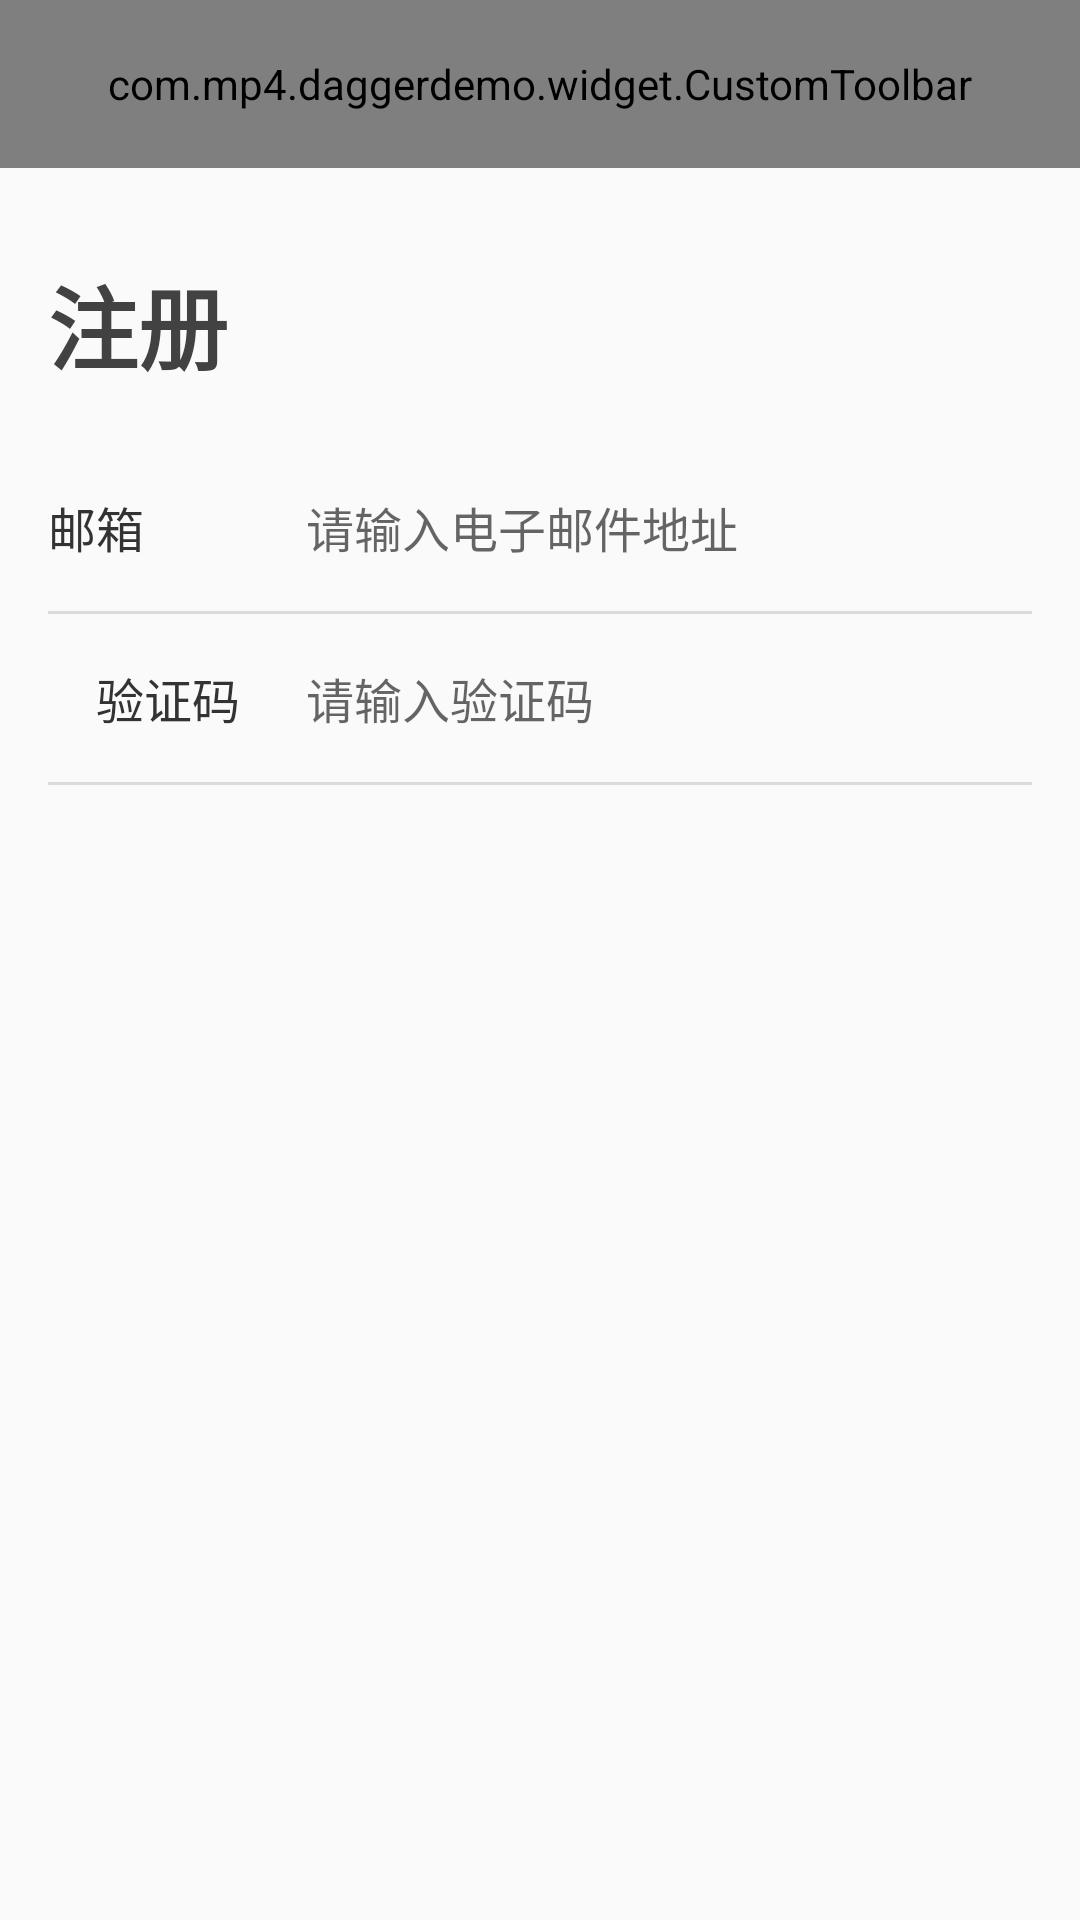

Reconstruct the res/layout file that produces this screen, plus the resources it refers to.
<!-- AndroidManifest.xml: application theme AppTheme -->
<!-- res/layout/activity_main.xml -->
<?xml version="1.0" encoding="utf-8"?>
<FrameLayout xmlns:android="http://schemas.android.com/apk/res/android"
             xmlns:app="http://schemas.android.com/apk/res-auto"
             xmlns:tools="http://schemas.android.com/tools"
             android:layout_width="match_parent"
             android:layout_height="match_parent"
             tools:context="com.mp4.daggerdemo.MainActivity">

    <include layout="@layout/layout_register"/>
    
    
    
    
    
    

    
    
    
    

    
    
    
    
    
    
    
    


</FrameLayout>
<!-- res/layout/layout_register.xml (included above) -->
<?xml version="1.0" encoding="utf-8"?>
<android.support.constraint.ConstraintLayout
    xmlns:android="http://schemas.android.com/apk/res/android"
    xmlns:app="http://schemas.android.com/apk/res-auto"
    android:layout_width="match_parent"
    android:layout_height="match_parent">

    <com.mp4.daggerdemo.widget.CustomToolbar
        android:id="@+id/toolbar"
        android:layout_width="match_parent"
        android:layout_height="?attr/actionBarSize"
        app:layout_constraintLeft_toLeftOf="parent"
        app:layout_constraintRight_toRightOf="parent"
        app:layout_constraintTop_toTopOf="parent"
        app:left_backable="true"
        app:left_showable="true"
        app:title_showable="false">

    </com.mp4.daggerdemo.widget.CustomToolbar>

    <TextView
        android:id="@+id/tv_head"
        style="@style/RegisterHeadText"
        android:layout_marginLeft="@dimen/common_margin"
        android:layout_marginTop="@dimen/common_margin_xxxxlarge"
        android:text="@string/register_head_text"
        app:layout_constraintLeft_toLeftOf="parent"
        app:layout_constraintTop_toBottomOf="@id/toolbar"/>

    <ImageView
        android:id="@+id/divider_email"
        android:layout_width="match_parent"
        android:layout_height="1dp"
        android:layout_marginLeft="@dimen/common_margin"
        android:layout_marginRight="@dimen/common_margin"
        android:layout_marginTop="74dp"
        android:background="@color/button_register"
        app:layout_constraintLeft_toLeftOf="@id/tv_head"
        app:layout_constraintTop_toBottomOf="@id/tv_head"/>

    <TextView
        android:id="@+id/tv_email"
        style="@style/Text.Mid"
        android:layout_marginTop="@dimen/common_margin_large"
        android:text="@string/register_email"
        app:layout_constraintBottom_toTopOf="@id/divider_email"
        app:layout_constraintLeft_toLeftOf="@id/tv_head"
        app:layout_constraintTop_toBottomOf="@id/tv_head"/>

    <EditText
        android:id="@+id/et_email"
        style="@style/register_edit"
        android:hint="请输入电子邮件地址"
        app:layout_constraintBottom_toBottomOf="@id/tv_email"
        app:layout_constraintLeft_toLeftOf="@id/et_verify"
        app:layout_constraintRight_toRightOf="@id/divider_email"
        app:layout_constraintTop_toTopOf="@id/tv_email"/>

    <ImageView
        android:id="@+id/divider_verify"
        android:layout_width="match_parent"
        android:layout_height="1dp"
        android:layout_marginLeft="@dimen/common_margin"
        android:layout_marginRight="@dimen/common_margin"
        android:layout_marginTop="56dp"
        android:background="@color/button_register"
        app:layout_constraintLeft_toLeftOf="@id/tv_head"
        app:layout_constraintTop_toBottomOf="@id/divider_email"/>

    <TextView
        android:id="@+id/tv_verify"
        style="@style/Text.Mid"
        android:text="@string/register_verify"
        app:layout_constraintBottom_toTopOf="@id/divider_verify"
        app:layout_constraintLeft_toLeftOf="@id/divider_verify"
        app:layout_constraintTop_toBottomOf="@id/divider_email"/>

    <EditText
        android:id="@+id/et_verify"
        style="@style/register_edit"
        android:layout_marginLeft="@dimen/common_margin_xxlarge"
        android:hint="@string/register_verify_hint"
        app:layout_constraintBottom_toTopOf="@id/divider_verify"
        app:layout_constraintLeft_toRightOf="@id/tv_verify"
        app:layout_constraintRight_toRightOf="@id/divider_verify"
        app:layout_constraintTop_toBottomOf="@id/divider_email"/>
</android.support.constraint.ConstraintLayout>
<!-- res/layout/layout_toolbar.xml (included above) -->
<?xml version="1.0" encoding="utf-8"?>
<layout>

    <data>

        <variable
            name="title"
            type="String" />

    </data>

    <LinearLayout xmlns:android="http://schemas.android.com/apk/res/android"
        android:layout_width="match_parent"
        android:layout_height="?attr/actionBarSize"
        android:orientation="horizontal">

        <ImageView
            android:id="@+id/left_icon"
            style="@style/ToolbarImg"
            android:src="@mipmap/icon_back" />

        <TextView
            android:id="@+id/title_view"
            style="@style/Text.Mlarge.Bold"
            android:gravity="center"
            android:layout_width="0dp"
            android:layout_height="match_parent"
            android:layout_weight="1"
            android:text="@{title}" />

        <ImageView
            android:id="@+id/right_icon"
            style="@style/ToolbarImg"
            android:src="@mipmap/icon_share" />
    </LinearLayout>
</layout>
<!-- resources referenced by this layout -->
<resources>
  <color name="button_register">#dbdbdb</color>
  <dimen name="common_margin">16dp</dimen>
  <dimen name="common_margin_large">18dp</dimen>
  <dimen name="common_margin_xxlarge">22dp</dimen>
  <dimen name="common_margin_xxxxlarge">30dp</dimen>
  <string name="register_email">邮箱</string>
  <string name="register_head_text">注册</string>
  <string name="register_verify">验证码</string>
  <string name="register_verify_hint">请输入验证码</string>
  <style name="RegisterHeadText" parent="Text.Bold">
          <item name="android:textSize">@dimen/font_size_xxlarge</item>
          <item name="android:textColor">@color/text_register_head</item>
      </style>
  <style name="Text.Mid" parent="Text">
          <item name="android:textSize">@dimen/font_size_mid</item>
      </style>
  <style name="Text.Mlarge.Bold" parent="Text.Mid">
          <item name="android:textStyle">bold</item>
      </style>
  <style name="ToolbarImg">
          <item name="android:layout_width">?attr/actionBarSize</item>
          <item name="android:layout_height">match_parent</item>
          <item name="android:gravity">center</item>
          
          <item name="android:scaleType">center</item>
      </style>
  <style name="register_edit">
          <item name="android:layout_width">0dp</item>
          <item name="android:layout_height">wrap_content</item>
          <item name="android:background">@null</item>
          <item name="android:textSize">@dimen/font_size_mid</item>
      </style>
  <style name="AppTheme" parent="Theme.AppCompat.Light.NoActionBar">
          
          <item name="colorPrimary">@color/colorPrimary</item>
          <item name="colorPrimaryDark">@color/colorPrimaryDark</item>
          <item name="colorAccent">@color/colorAccent</item>
      </style>
      // CustomToolbar左右图标ImageView的Style定义，CustomToolbar默认的高度为?attr/actionBarSize
  <style name="Text.Bold" parent="Text">
          <item name="android:textStyle">bold</item>
      </style>
  <dimen name="font_size_xxlarge">30sp</dimen>
  <color name="text_register_head">#424242</color>
  <style name="Text">
          <item name="android:textColor">@color/text_normal</item>
          <item name="android:textSize">@dimen/font_size_normal</item>
          <item name="android:layout_width">wrap_content</item>
          <item name="android:layout_height">wrap_content</item>
          <item name="android:maxLines">1</item>
          <item name="android:ellipsize">end</item>
          <item name="android:lineSpacingExtra">2dp</item>
          <item name="android:gravity">center_vertical</item>
      </style>
  <dimen name="font_size_mid">16sp</dimen>
  <color name="colorPrimary">#3F51B5</color>
  <color name="colorPrimaryDark">#303F9F</color>
  <color name="colorAccent">#FF4081</color>
  <color name="text_normal">#333333</color>
  <dimen name="font_size_normal">12sp</dimen>
</resources>
